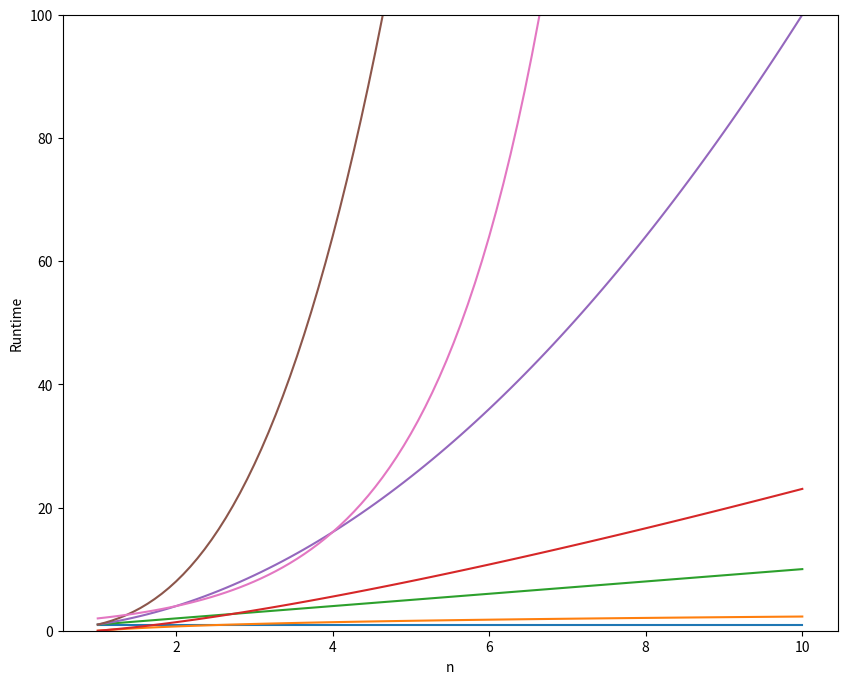

Write the Python code that produced this figure.
from math import log
import numpy as np
import matplotlib.pyplot as plt

n = np.linspace (1,10,100)
len(n)
n
np.ones(n.shape) # Constant
np.log(n) # Logarithmic
n # Linear
n*np.log(n) # #Log Linear
n**2 # Quadratic
n**3 # Cubic
2**n # Exponential
labels = ['Constant', 'Logarithmic', 'Linear', 'Log linear', 'Quadratic', 'Cubic', 'Exponential']
big_o = [np.ones(n.shape), np.log(n), n, n * np.log(n), n**2, n**3, 2**n]
plt.figure(figsize=(10,8))
plt.ylim(0,100)
for i in range(len(big_o)):
    plt.plot(n, big_o[i], label =labels[i])
plt.legend
plt.ylabel('Runtime')
plt.xlabel('n')